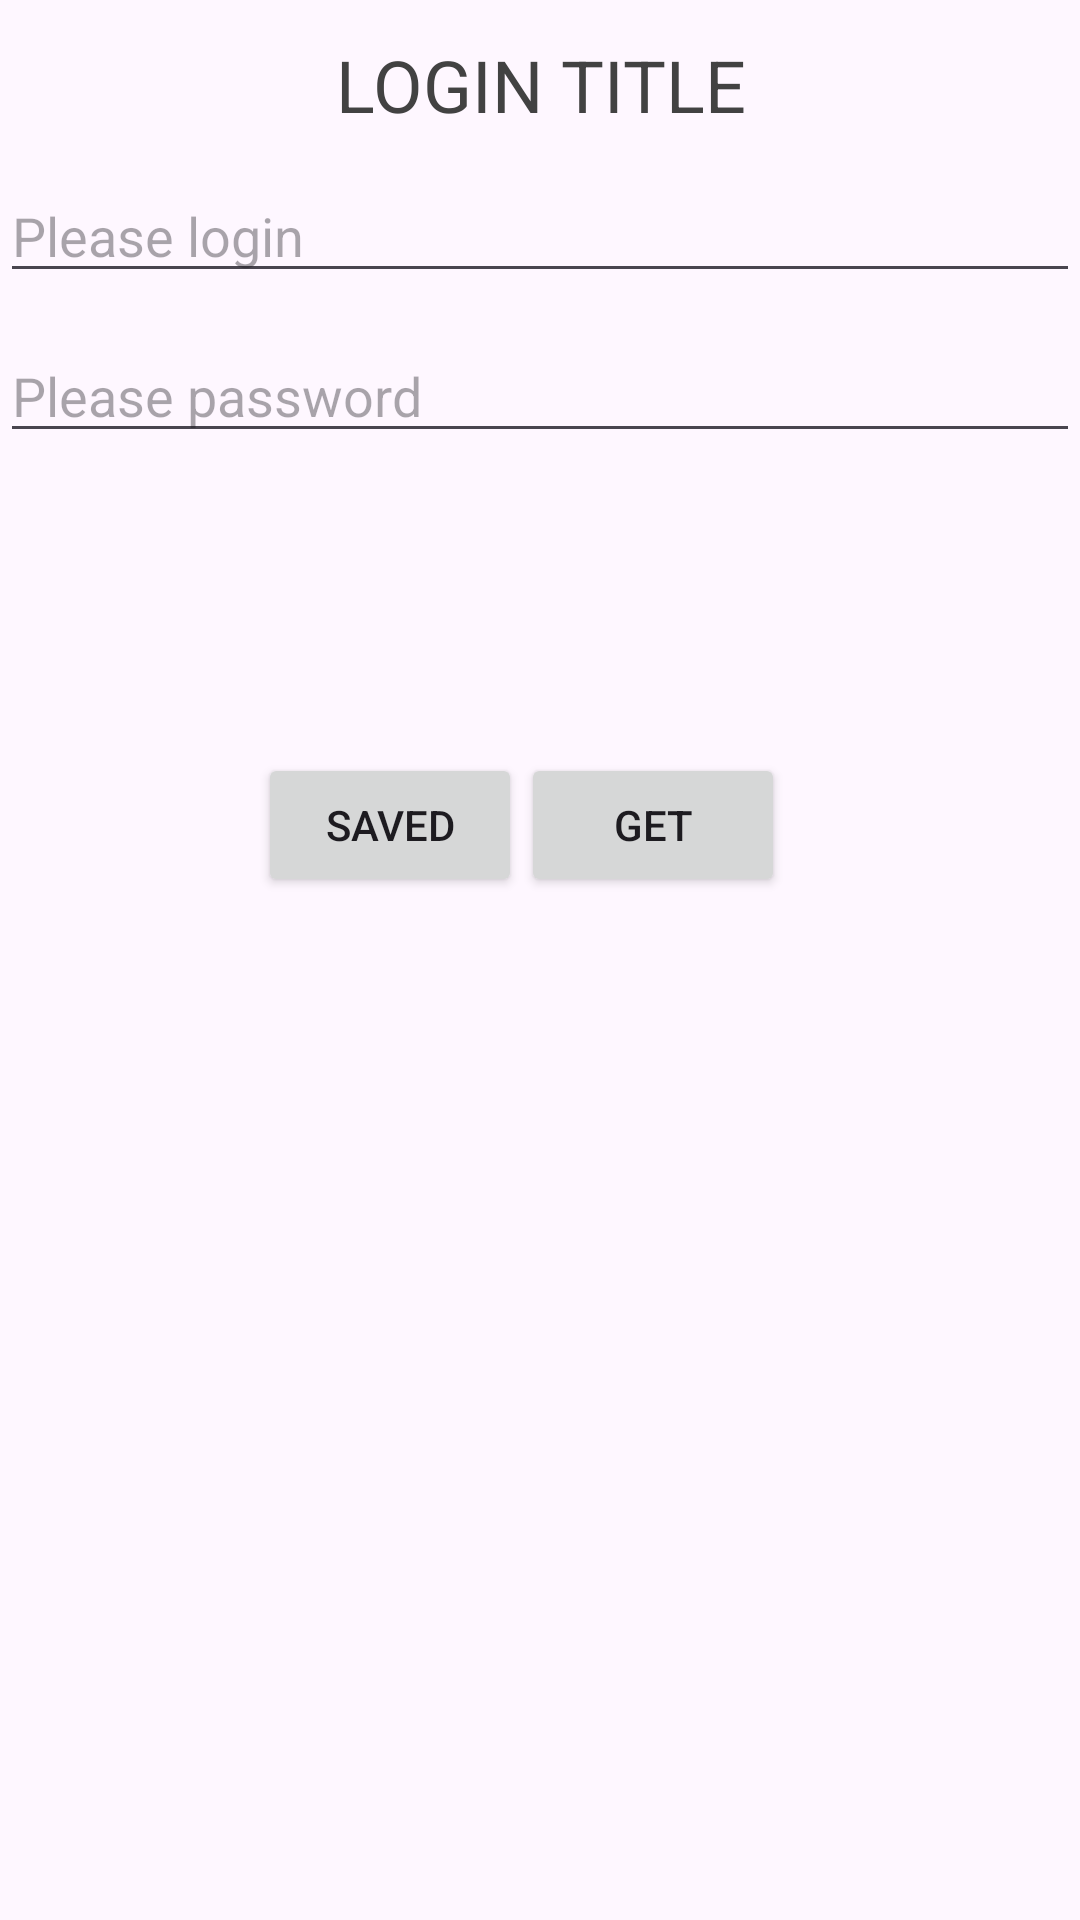

Reconstruct the res/layout file that produces this screen, plus the resources it refers to.
<!-- AndroidManifest.xml: application theme Theme.AppProjectKaren -->
<!-- res/layout/fragment_user.xml -->
<?xml version="1.0" encoding="utf-8"?>
<androidx.constraintlayout.widget.ConstraintLayout xmlns:android="http://schemas.android.com/apk/res/android"
    xmlns:tools="http://schemas.android.com/tools"
    android:layout_width="match_parent"
    android:layout_height="match_parent"
    xmlns:app="http://schemas.android.com/apk/res-auto"
    tools:context="com.example.appprojectkaren.presentation.UserFragment">

    /<TextView
    android:id="@+id/tv_login_title"
    android:layout_width="match_parent"
    android:layout_height="wrap_content"
    android:text="LOGIN TITLE"
    android:gravity="center"
    android:layout_marginTop="12dp"
    android:textSize="24sp"
    android:textColor="@color/cardview_dark_background"
    app:layout_constraintEnd_toEndOf="parent"
    app:layout_constraintStart_toStartOf="parent"
    app:layout_constraintTop_toTopOf="parent" />
    <EditText
        android:id="@+id/ed_login"
        android:layout_width="match_parent"
        android:layout_height="wrap_content"
        android:layout_marginTop="12dp"
        android:hint="Please login"
        app:layout_constraintEnd_toEndOf="parent"
        app:layout_constraintStart_toStartOf="parent"
        app:layout_constraintTop_toBottomOf="@id/tv_login_title"/>
    <EditText
        android:id="@+id/ed_password"
        android:layout_width="match_parent"
        android:layout_height="wrap_content"
        android:layout_marginTop="12dp"
        android:hint="Please password"
        app:layout_constraintEnd_toEndOf="parent"
        app:layout_constraintStart_toStartOf="parent"
        app:layout_constraintTop_toBottomOf="@id/ed_login"/>

    <Button
        android:id="@+id/btn_saved"
        android:layout_width="wrap_content"
        android:layout_height="wrap_content"
        android:layout_marginTop="100dp"
        android:text="SAVED"
        app:layout_constraintEnd_toEndOf="parent"
        app:layout_constraintHorizontal_bias="0.316"
        app:layout_constraintStart_toStartOf="parent"
        app:layout_constraintTop_toBottomOf="@+id/ed_password" />

    <Button
        android:id="@+id/btn_get"
        android:layout_width="wrap_content"
        android:layout_height="wrap_content"
        android:text="GET"
        app:layout_constraintEnd_toEndOf="parent"
        app:layout_constraintHorizontal_bias="0.638"
        app:layout_constraintStart_toStartOf="parent"
        app:layout_constraintTop_toTopOf="@+id/btn_saved" />>

</androidx.constraintlayout.widget.ConstraintLayout>
<!-- resources referenced by this layout -->
<resources>
  <style name="Theme.AppProjectKaren" parent="Base.Theme.AppProjectKaren" />
  <style name="Base.Theme.AppProjectKaren" parent="Theme.Material3.DayNight.NoActionBar">
          
          
      </style>
</resources>
